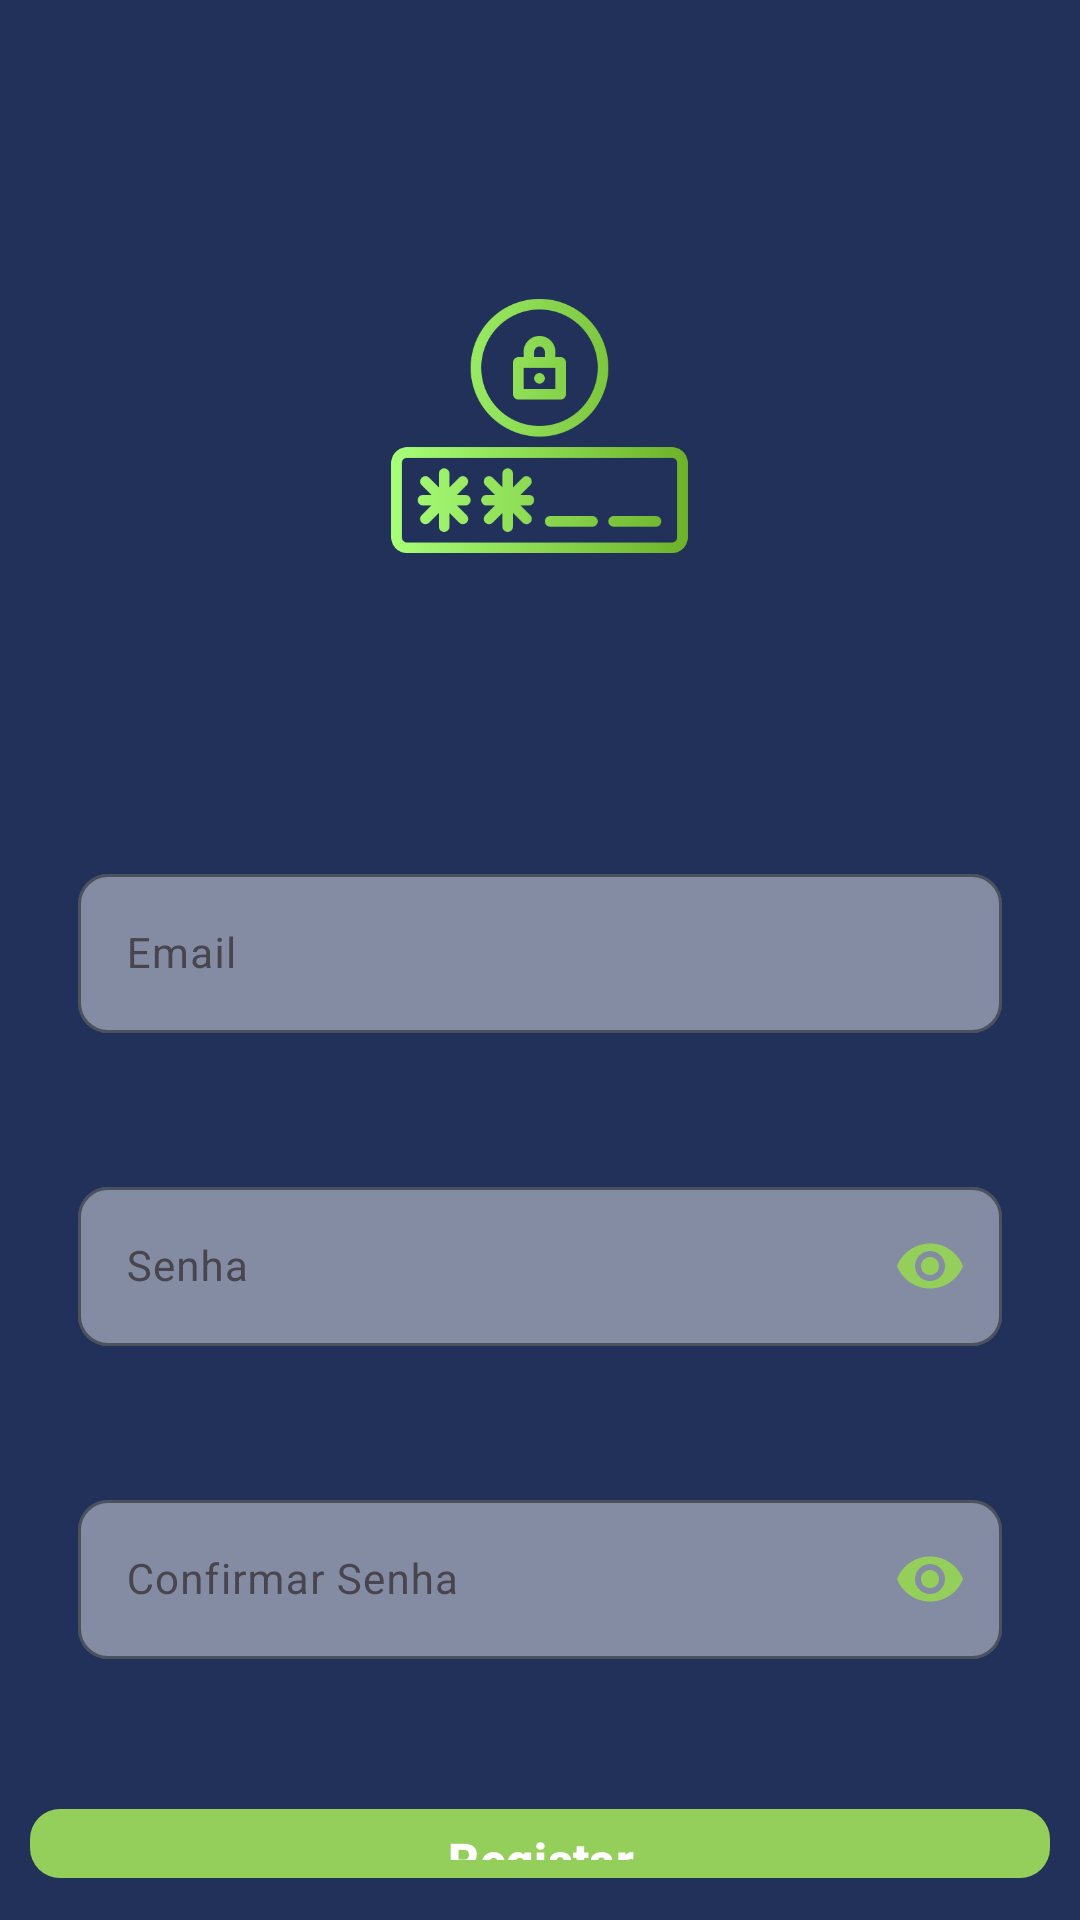

This screen was rendered from an Android layout file. Write that file and the resources it references.
<!-- AndroidManifest.xml: application theme Theme.WeatherApp -->
<!-- res/layout/activity_registo.xml -->
<?xml version="1.0" encoding="utf-8"?>
<LinearLayout xmlns:android="http://schemas.android.com/apk/res/android"
    xmlns:app="http://schemas.android.com/apk/res-auto"
    xmlns:tools="http://schemas.android.com/tools"
    android:id="@+id/main"
    android:orientation="vertical"
    android:background="@color/azulEscuro"
    android:layout_width="match_parent"
    android:layout_height="match_parent"
    android:padding="10dp"
    tools:context=".Views.RegistoActivity">


    <ImageView
        android:layout_width="113dp"
        android:layout_height="144dp"
        android:layout_gravity="center"
        android:layout_marginTop="60dp"
        android:layout_marginBottom="48dp"
        android:src="@drawable/pincoderegisto"
        android:text="Login de Perfil"
        android:textColor="@color/verde" />

    
    <com.google.android.material.textfield.TextInputLayout
        android:layout_width="match_parent"
        android:layout_height="wrap_content"
        app:boxCornerRadiusTopStart="10dp"
        app:boxCornerRadiusTopEnd="10dp"
        app:boxCornerRadiusBottomStart="10dp"
        app:boxCornerRadiusBottomEnd="10dp"
        app:hintTextColor="@color/verde"
        android:layout_marginBottom="12dp"
        app:boxStrokeColor="@color/verde"
        app:boxBackgroundColor="#70FFFFFF"
        android:hint="Email"
        style="@style/Widget.Material3.TextInputEditText.FilledBox">

        <com.google.android.material.textfield.TextInputEditText
            android:id="@+id/txtEmail"
            android:layout_width="match_parent"
            android:layout_height="wrap_content"
            android:inputType="textEmailAddress"
            android:textColor="@color/black"
            android:textSize="14sp" />

    </com.google.android.material.textfield.TextInputLayout>

    
    <com.google.android.material.textfield.TextInputLayout
        android:layout_width="match_parent"
        android:layout_height="wrap_content"
        app:boxCornerRadiusTopStart="10dp"
        app:boxCornerRadiusTopEnd="10dp"
        app:boxCornerRadiusBottomStart="10dp"
        app:boxCornerRadiusBottomEnd="10dp"
        app:hintTextColor="@color/verde"
        android:layout_marginBottom="12dp"
        app:boxStrokeColor="@color/verde"
        app:boxBackgroundColor="#70FFFFFF"
        android:hint="Senha"
        app:endIconMode="password_toggle"
        app:endIconTint="@color/verde"
        style="@style/Widget.Material3.TextInputEditText.FilledBox">

        <com.google.android.material.textfield.TextInputEditText
            android:id="@+id/txtPassword"
            android:layout_width="match_parent"
            android:layout_height="wrap_content"
            android:inputType="textPassword"
            android:textColor="@color/black"
            android:textSize="14sp" />

    </com.google.android.material.textfield.TextInputLayout>

    
    <com.google.android.material.textfield.TextInputLayout
        android:layout_width="match_parent"
        android:layout_height="wrap_content"
        app:boxCornerRadiusTopStart="10dp"
        app:boxCornerRadiusTopEnd="10dp"
        app:boxCornerRadiusBottomStart="10dp"
        app:boxCornerRadiusBottomEnd="10dp"
        app:hintTextColor="@color/verde"
        android:layout_marginBottom="12dp"
        app:boxStrokeColor="@color/verde"
        app:boxBackgroundColor="#70FFFFFF"
        android:hint="Confirmar Senha"
        app:endIconMode="password_toggle"
        app:endIconTint="@color/verde"
        style="@style/Widget.Material3.TextInputEditText.FilledBox">

        <com.google.android.material.textfield.TextInputEditText
            android:id="@+id/txtPasswordConfirm"
            android:layout_width="match_parent"
            android:layout_height="wrap_content"
            android:inputType="textPassword"
            android:textColor="@color/black"
            android:textSize="14sp" />

    </com.google.android.material.textfield.TextInputLayout>

    
    <com.google.android.material.button.MaterialButton
        android:id="@+id/btnRegistar"
        android:layout_width="match_parent"
        android:layout_height="wrap_content"
        android:text="Registar"
        android:layout_marginTop="24dp"
        android:textColor="@color/white"
        app:backgroundTint="@color/verde"
        app:cornerRadius="10dp"
        android:textSize="16sp"
        android:textStyle="bold"
        app:rippleColor="@color/verdeEscuro"
        android:elevation="4dp" />

    
    <TextView
        android:id="@+id/txtVoltarLogin"
        android:layout_width="wrap_content"
        android:layout_height="wrap_content"
        android:text="Já tem conta? Fazer Login"
        android:padding="16dp"
        android:layout_gravity="center"
        android:textColor="@color/verde"
        android:textSize="14sp"
        android:textStyle="bold"
        android:layout_marginTop="16dp" />

</LinearLayout>
<!-- resources referenced by this layout -->
<resources>
  <color name="azulEscuro">#213159</color>
  <color name="black">#FF000000</color>
  <color name="verde">#95cf5b</color>
  <color name="verdeEscuro">#6DB229</color>
  <color name="white">#FFFFFFFF</color>
  <!-- drawable pincoderegisto: png bitmap (drawable, 20427 bytes) -->
  <style name="Theme.WeatherApp" parent="Base.Theme.WeatherApp" />
  <style name="Base.Theme.WeatherApp" parent="Theme.Material3.DayNight.NoActionBar">
          
          
      </style>
</resources>
